Run: headless pygame with SDL's dummy video driver; simulated clock (each Clock.tick advances the game by its frame time, no real sleeping); random seed 0; keys injected as events and as key.get_pressed() state; no mouse input.
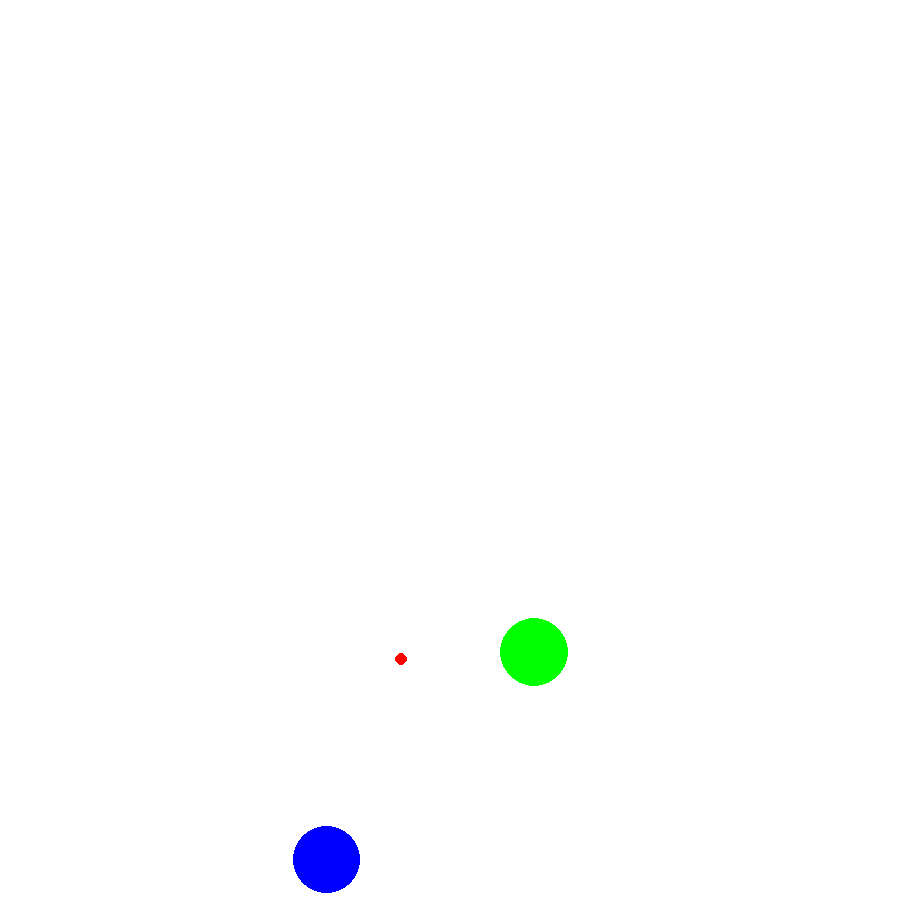
Frame 1 of 4 · flips 1–60 · no input
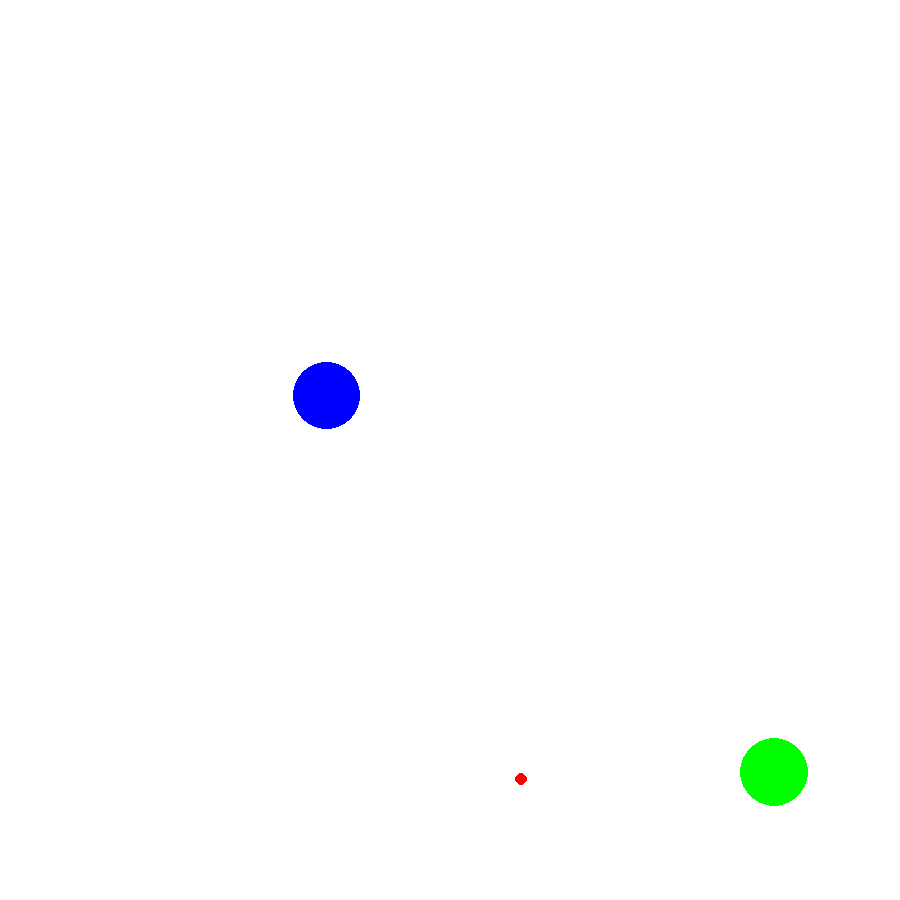
Frame 2 of 4 · flips 61–180 · tapped SPACE, RETURN · held RIGHT (→), D
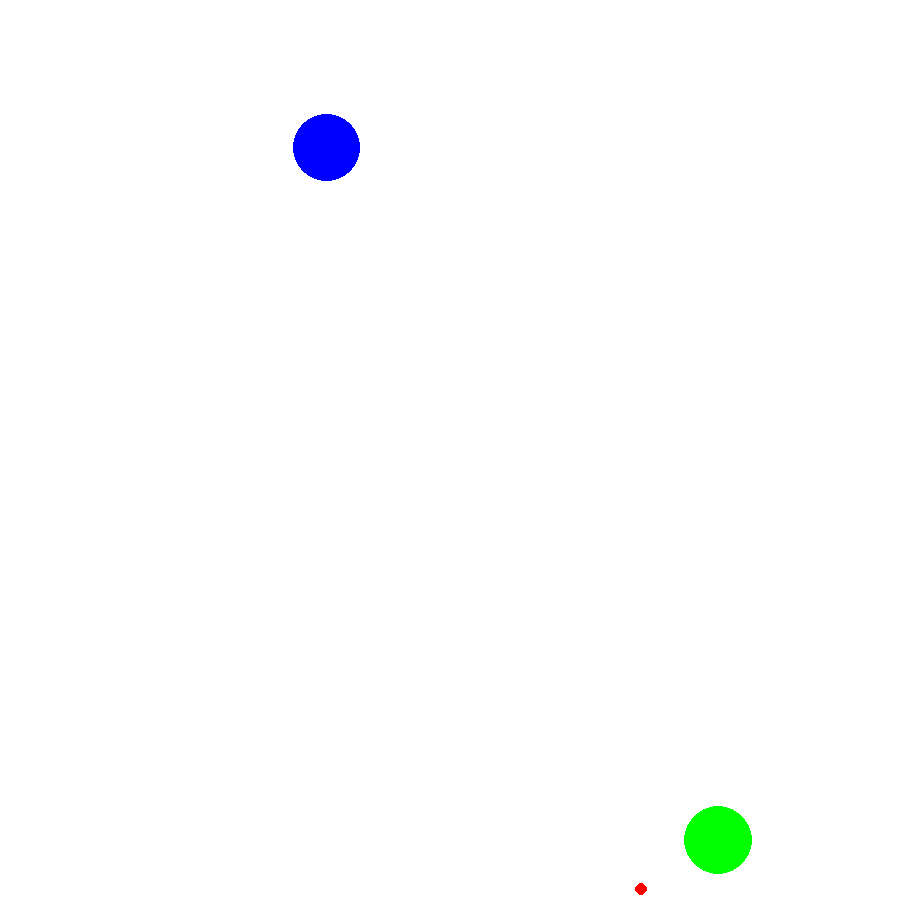
Frame 3 of 4 · flips 181–300 · held DOWN (↓), S
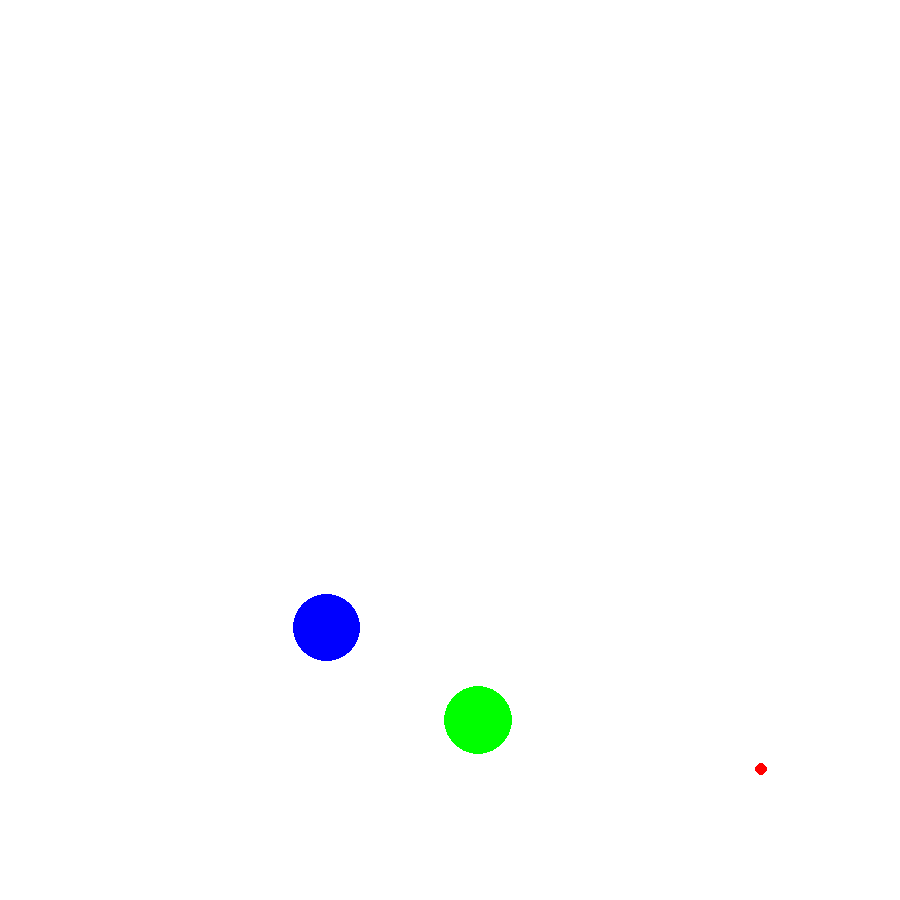
Frame 4 of 4 · flips 301–420 · held LEFT (←), A, UP (↑), W

The pygame program that drew these frames:

import pygame
import random

pygame.init()
screen = pygame.display.set_mode([900,900])
pygame.display.set_caption("My First Game!")

#Set up global variables
class Ball():
    xSpeed=ySpeed=colour=diameter=x=y=0
    
redBall = Ball()
redBall.xSpeed = random.randint (-5,5)
redBall.ySpeed = random.randint (-5,5)
redBall.colour = 255,0,0
redBall.diameter = random.randint (10,70) 
redBall.x = random.randint (70,screen.get_width() - 70)
redBall.y = random.randint (70,screen.get_height() - 70)

greenBall = Ball()
greenBall.xSpeed = random.randint (-5,5)
greenBall.ySpeed = random.randint (-5,5)
greenBall.colour = 0,255,0
greenBall.diameter = random.randint (10,70) 
greenBall.x = random.randint (70,screen.get_width() - 70)
greenBall.y = random.randint (70,screen.get_height() - 70)

blueBall = Ball()
blueBall.xSpeed = random.randint (-5,5)
blueBall.ySpeed = random.randint (-5,5)
blueBall.colour = 0,0,255
blueBall.diameter = random.randint (10,70)
blueBall.x = random.randint (70,screen.get_width() - 70)
blueBall.y = random.randint (70,screen.get_height() - 70)

#Game loop
while True:

    # ===================== HANDLE EVENTS (DO NOT EDIT) ===================== #
    done = False
    for event in pygame.event.get():
        if event.type == pygame.QUIT:
            pygame.quit()
            done = True
            break

    if done == True:
        break

    # ============================== MOVE STUFF ============================= #
    redBall.y = redBall.y + redBall.ySpeed
    redBall.x = redBall.x + redBall.xSpeed
    greenBall.y = greenBall.y + greenBall.ySpeed
    greenBall.x = greenBall.x + greenBall.xSpeed
    blueBall.y = blueBall.y + blueBall.ySpeed
    blueBall.x = blueBall.x + blueBall.xSpeed
    # ============================== COLLISION ============================== #
    if redBall.y <= 0:
        redBall.ySpeed = redBall.ySpeed * -1
        
    elif redBall.y + redBall.diameter >= screen.get_height():
        redBall.ySpeed = redBall.ySpeed * -1

    if redBall.x <= 0:
        redBall.xSpeed = redBall.xSpeed * -1
        
    elif redBall.x + redBall.diameter >= screen.get_width():
        redBall.xSpeed = redBall.xSpeed * -1
        

    if greenBall.y <= 0:
        greenBall.ySpeed = greenBall.ySpeed * -1
        
    elif greenBall.y + greenBall.diameter >= screen.get_height():
        greenBall.ySpeed = greenBall.ySpeed * -1

    if greenBall.x <= 0:
        greenBall.xSpeed = greenBall.xSpeed * -1
        
    elif greenBall.x + greenBall.diameter >= screen.get_width():
        greenBall.xSpeed = greenBall.xSpeed * -1
        

    if blueBall.y <= 0:
        blueBall.ySpeed = blueBall.ySpeed * -1
        
    elif blueBall.y + blueBall.diameter >= screen.get_height():
        blueBall.ySpeed = blueBall.ySpeed * -1

    if blueBall.x <= 0:
        blueBall.xSpeed = blueBall.xSpeed * -1
        
    elif blueBall.x + blueBall.diameter >= screen.get_width():
        blueBall.xSpeed = blueBall.xSpeed * -1

    # ============================== DRAW STUFF ============================= #
    screen.fill ((255,255,255))
    pygame.draw.ellipse (screen, (redBall.colour), [redBall.x,redBall.y,redBall.diameter,redBall.diameter])
    pygame.draw.ellipse (screen, (greenBall.colour), [greenBall.x,greenBall.y,greenBall.diameter,greenBall.diameter])
    pygame.draw.ellipse (screen, (blueBall.colour), [blueBall.x,blueBall.y,blueBall.diameter,blueBall.diameter])
    # ====================== PYGAME STUFF (DO NOT EDIT) ===================== #
    pygame.display.flip()
    pygame.time.delay(20)
